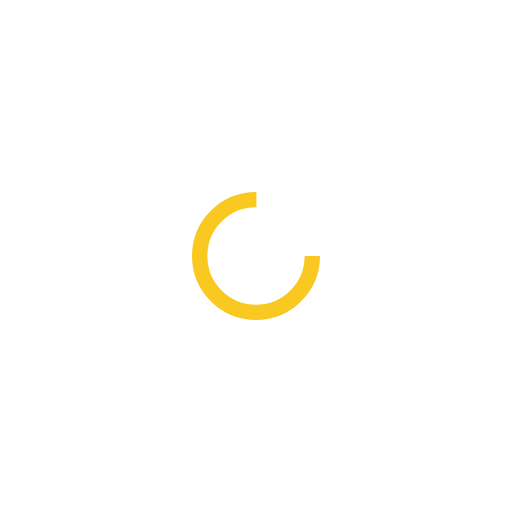
t = 0.00 s
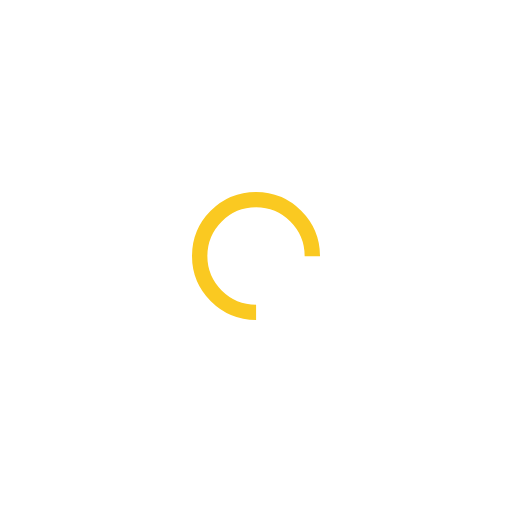
t = 0.11 s
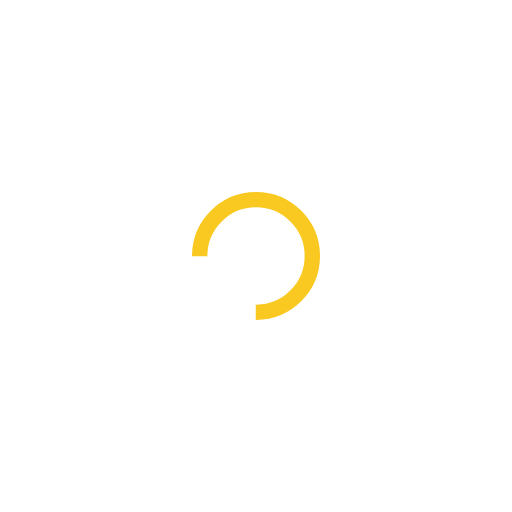
t = 0.22 s
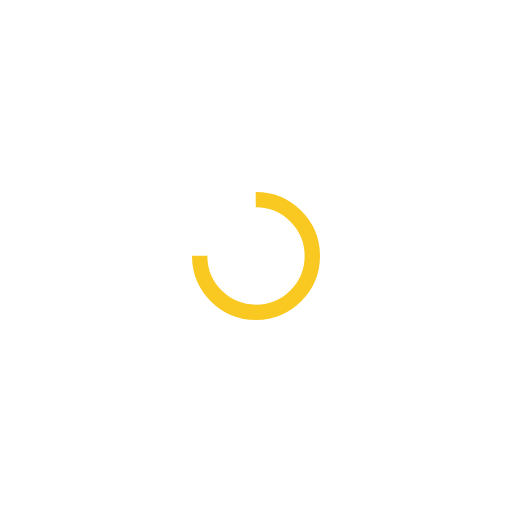
t = 0.33 s

The animated SVG that drew these frames (rendered in a browser with its animation timeline set to each time). Animation: 1 SMIL element (animateTransform=1); one cycle of 0.44 s, repeats indefinitely.

<?xml version="1.0" encoding="utf-8"?>
<svg xmlns="http://www.w3.org/2000/svg" xmlns:xlink="http://www.w3.org/1999/xlink" style="margin: auto; background: none; display: block; shape-rendering: auto; animation-play-state: running; animation-delay: 0s;" width="191px" height="191px" viewBox="0 0 100 100" preserveAspectRatio="xMidYMid">
<circle cx="50" cy="50" fill="none" stroke="#fac921" stroke-width="3" r="11" stroke-dasharray="51.83627878423158 19.27875959474386" style="animation-play-state: running; animation-delay: 0s;">
  <animateTransform attributeName="transform" type="rotate" repeatCount="indefinite" dur="0.4444444444444444s" values="0 50 50;360 50 50" keyTimes="0;1" style="animation-play-state: running; animation-delay: 0s;"></animateTransform>
</circle>
<!-- [ldio] generated by https://loading.io/ --></svg>